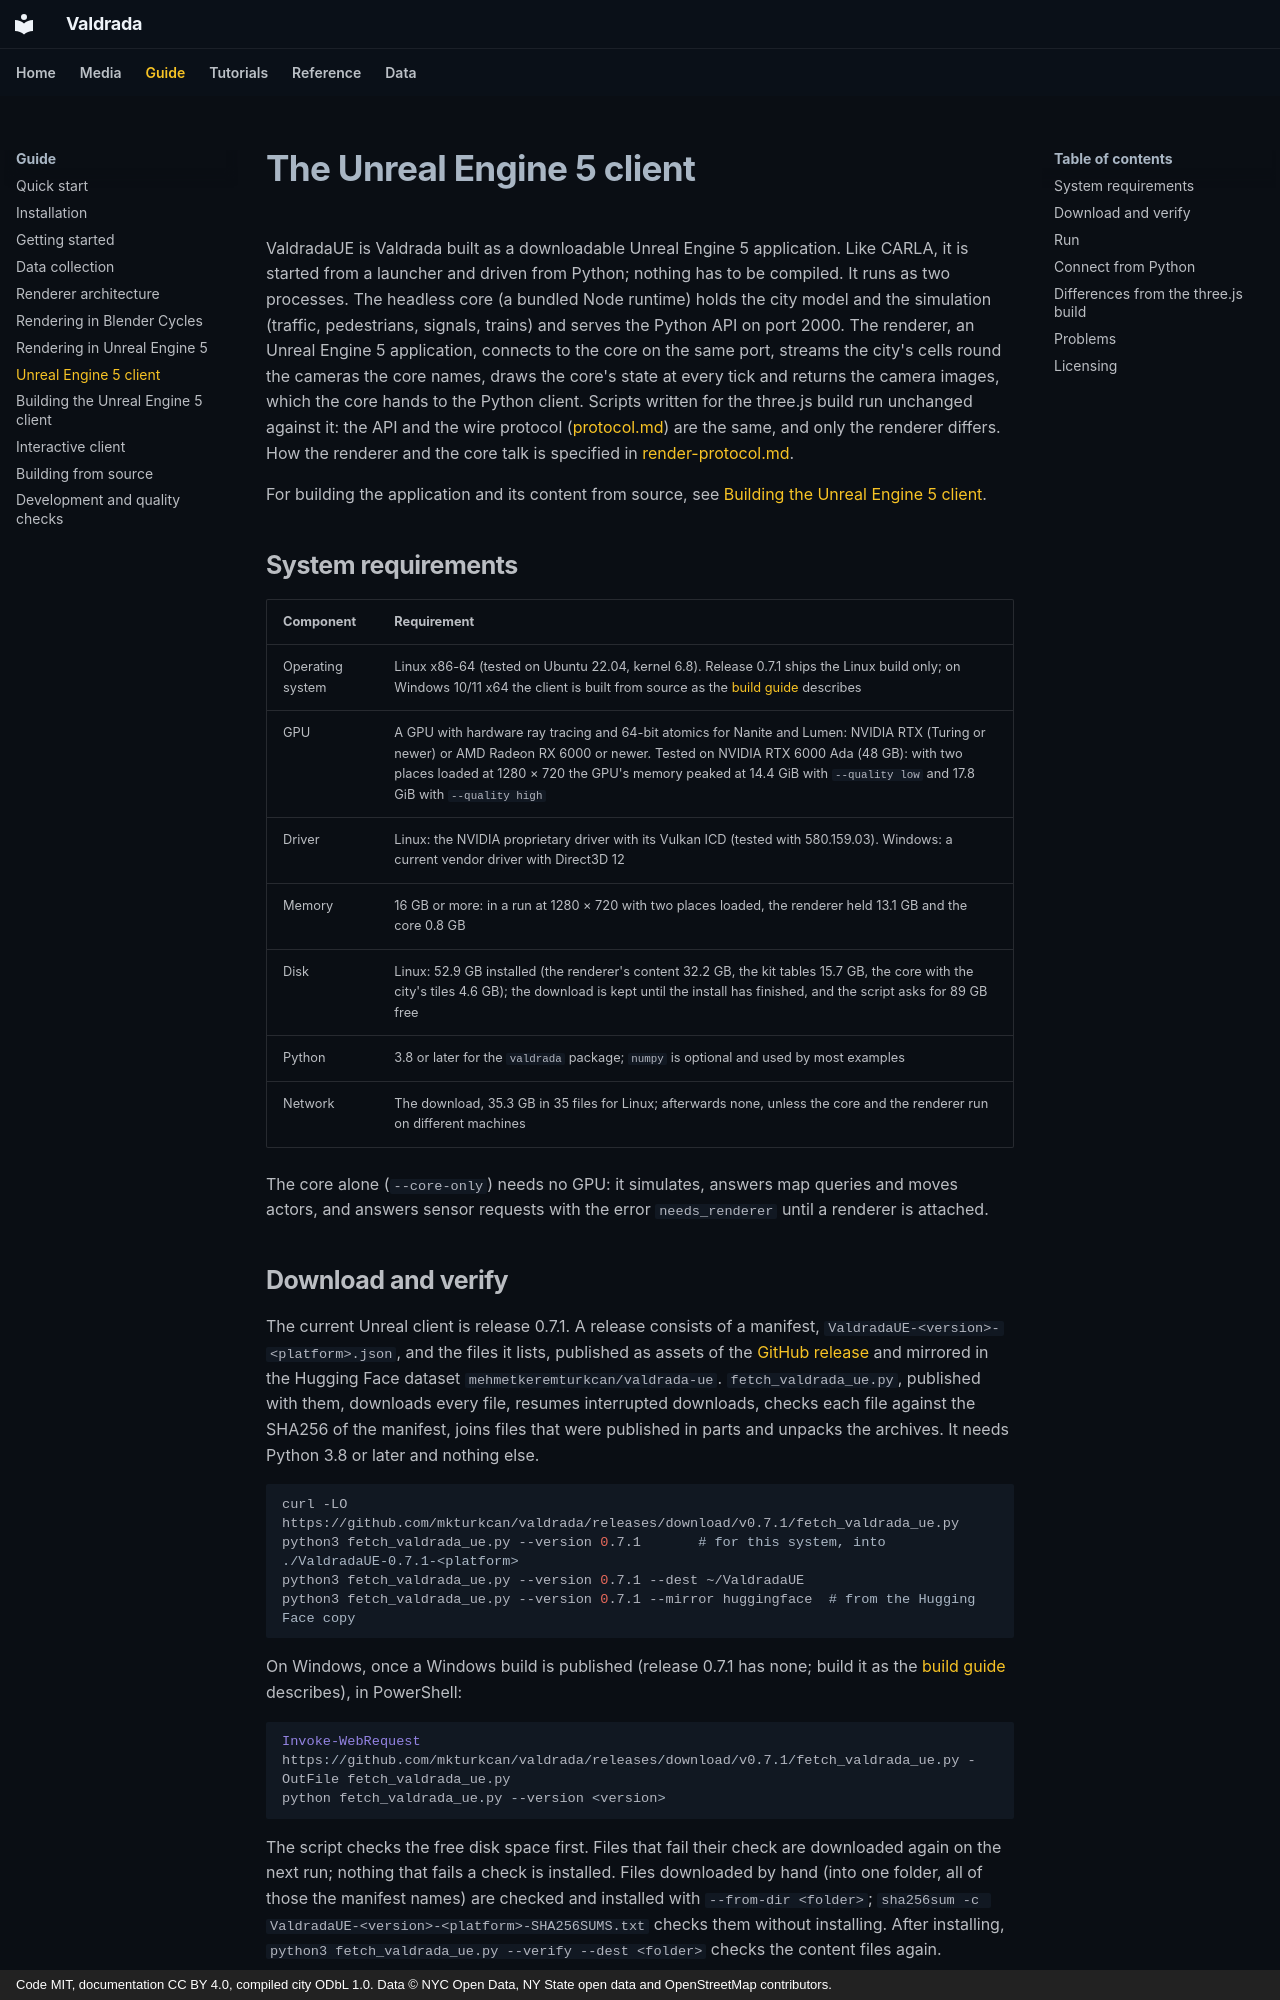

repository: mkturkcan/valdrada · page: ue-client/index.html · generator: mkdocs · copyright: Code MIT, documentation CC BY 4.0, compiled city ODbL 1.0. Data © NYC Open Data, NY State open data and OpenStreetMap contributors.

# The Unreal Engine 5 client

ValdradaUE is Valdrada built as a downloadable Unreal Engine 5 application. Like CARLA, it is started from a launcher and
driven from Python; nothing has to be compiled. It runs as two processes. The headless core (a bundled Node runtime)
holds the city model and the simulation (traffic, pedestrians, signals, trains) and serves the Python API on port
2000. The renderer, an Unreal Engine 5 application, connects to the core on the same port, streams the city's cells round
the cameras the core names, draws the core's state at every tick and returns the camera images, which the core hands to
the Python client. Scripts written for the three.js build run unchanged against it: the API and the wire protocol
([protocol.md](api/protocol.md)) are the same, and only the renderer differs. How the renderer and the core talk is
specified in [render-protocol.md](https://github.com/mkturkcan/valdrada/blob/main/docs/specs/render-protocol.md).

For building the application and its content from source, see [Building the Unreal Engine 5 client](ue-client-build.md).

## System requirements

| Component | Requirement |
|---|---|
| Operating system | Linux x86-64 (tested on Ubuntu 22.04, kernel 6.8). Release 0.7.1 ships the Linux build only; on Windows 10/11 x64 the client is built from source as the [build guide](ue-client-build.md#windows) describes |
| GPU | A GPU with hardware ray tracing and 64-bit atomics for Nanite and Lumen: NVIDIA RTX (Turing or newer) or AMD Radeon RX 6000 or newer. Tested on NVIDIA RTX 6000 Ada (48 GB): with two places loaded at 1280 × 720 the GPU's memory peaked at 14.4 GiB with `--quality low` and 17.8 GiB with `--quality high` |
| Driver | Linux: the NVIDIA proprietary driver with its Vulkan ICD (tested with 580.159.03). Windows: a current vendor driver with Direct3D 12 |
| Memory | 16 GB or more: in a run at 1280 × 720 with two places loaded, the renderer held 13.1 GB and the core 0.8 GB |
| Disk | Linux: 52.9 GB installed (the renderer's content 32.2 GB, the kit tables 15.7 GB, the core with the city's tiles 4.6 GB); the download is kept until the install has finished, and the script asks for 89 GB free |
| Python | 3.8 or later for the `valdrada` package; `numpy` is optional and used by most examples |
| Network | The download, 35.3 GB in 35 files for Linux; afterwards none, unless the core and the renderer run on different machines |

The core alone (`--core-only`) needs no GPU: it simulates, answers map queries and moves actors, and answers sensor
requests with the error `needs_renderer` until a renderer is attached.
